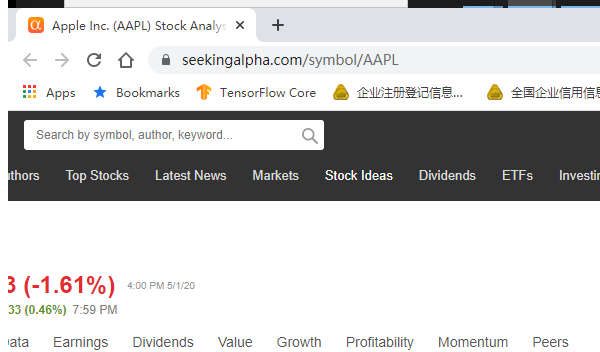
Task: Integrate common software by anali
Workflow: seeking_alpha_symbol_summary

Step 1: Attach Browser 'chrome.exe Apple'

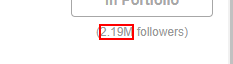
Step 2: get-text from the element 'main_container'

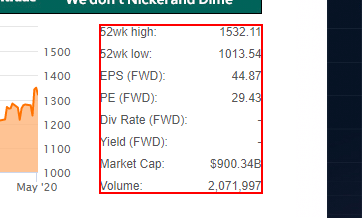
Step 3: get-text from the element 'main_container'

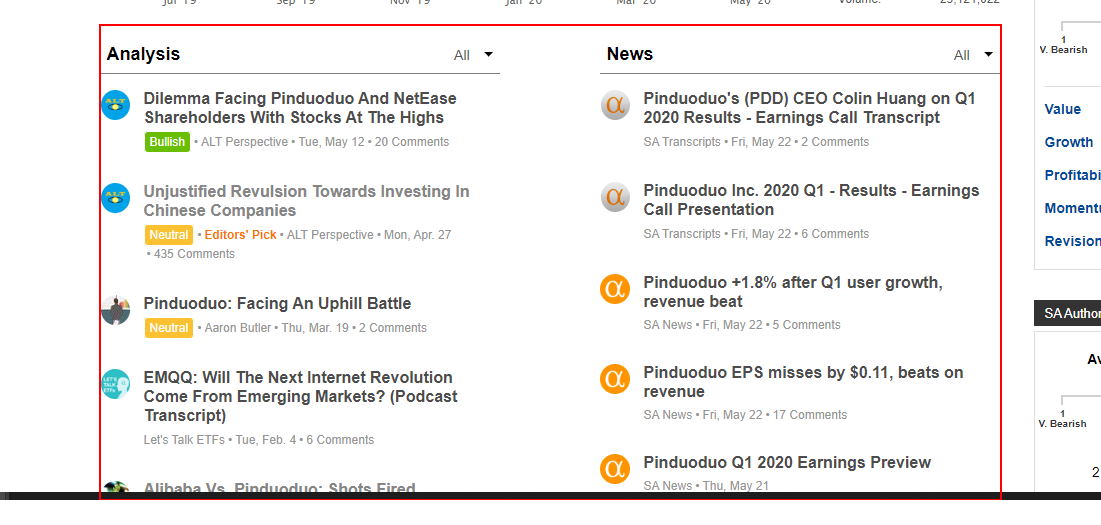
Step 4: click on the element

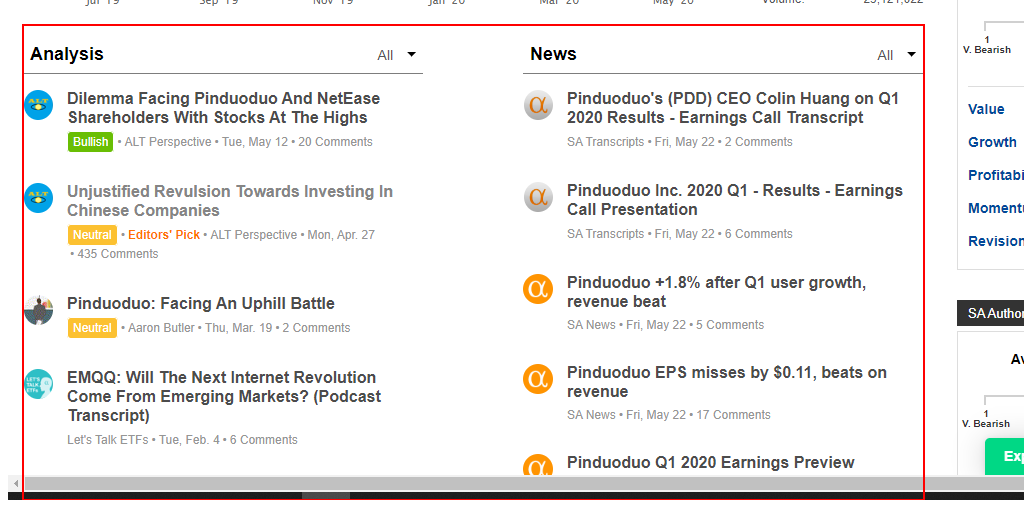
Step 5: type "%[k(end)]" into the element

Step 6: Wait loading Vanish on the element (same screen as step 5)

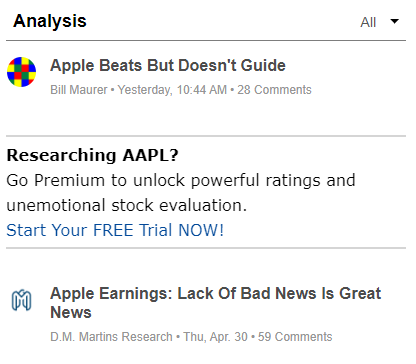
Step 7: get-text from the element

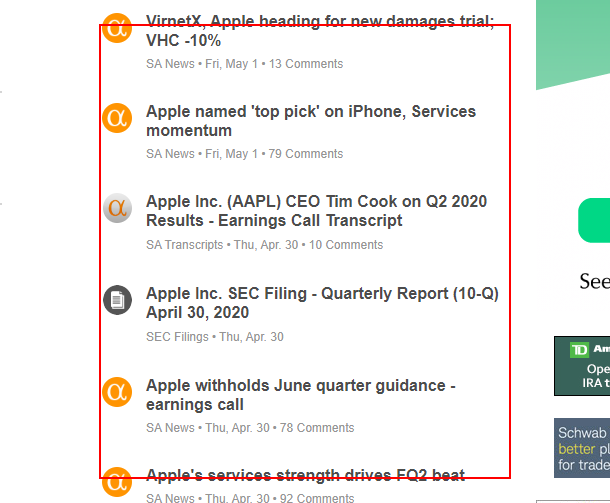
Step 8: get-text from the element